pico-8 play session: mixed d-pad (fixed 12-tick cycle), after a click and taps of 🅾, ❎, 🅾+❎, 🅾 in the second before t = 0

[t = 1 s] mixed d-pad (1.2s cycle ×~1): → ← ↑ ↓ + 🅾/❎ taps, ~1s
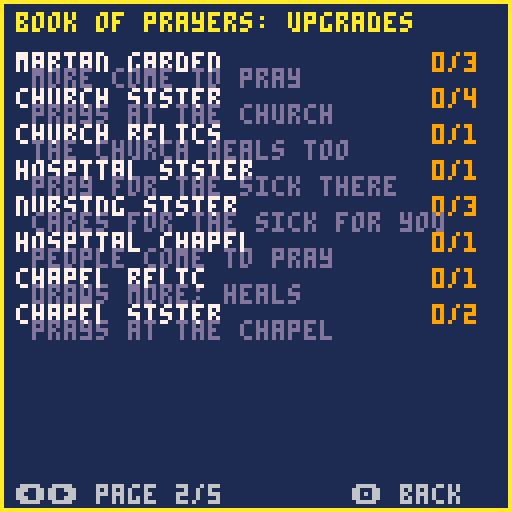
[t = 2 s] mixed d-pad (1.2s cycle ×~1): → ← ↑ ↓ + 🅾/❎ taps, ~2s
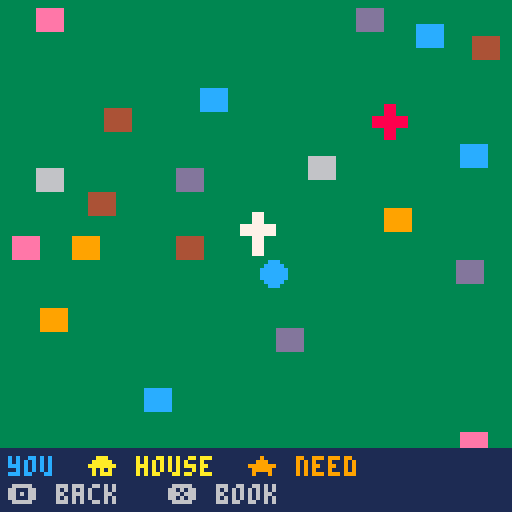
[t = 4 s] mixed d-pad (1.2s cycle ×~3): → ← ↑ ↓ + 🅾/❎ taps, ~4s
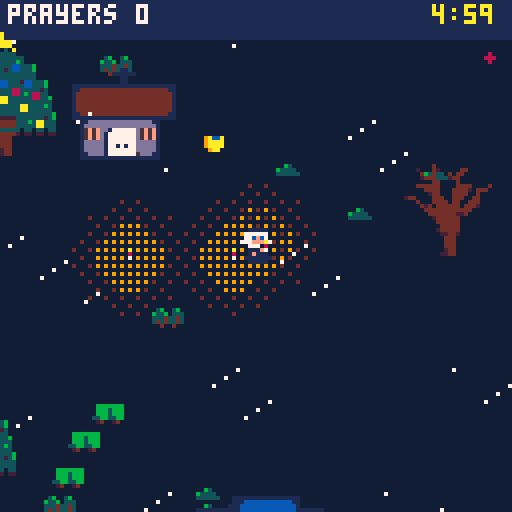

pico-8 cartridge
version 42
__lua__
-- candles!
-- by shalone cason
-- v1.0
world=512
day_len=300
miss_cost=5
church_x,church_y=248,232
hosp_x,hosp_y=380,120
chapel_x,chapel_y=356,120
parts={
 people=split"clothes,,clothes,skin,hair,,clothes,,clothes,clothes,,clothes,clothes,clothes,eyes",
 child=split"eyes,,,,,,,,hair,,,,clothes,,skin",
 nun=split",,eyes,,,,,,,,,eyes,,,skin",
}
plooks={"bcdefghijklmnop,bcdefghijkldnop,bcdefghijklbnop,bcdefghijklbnoj,bcdefghijklbnoe","bcdefghijklmnop,bcmefghijklmnop,bcbefghijklmnop,bcbefghijklmnoj,bcbefghijklmnoe","bcdefghijklmnop,bcdefghijkldnop,bcdefghijklbnop,bcdefghijklbnoj,bcdefghijklbnoe","bcdefghijklmnop,bcdefghijkldnop,bcdefghijklbnop,bcdefghijklbnoj,bcdefghijklbnoe","bcdefghijklmnop,bcdefghijkldnop,bcdefghijklbnop,bcdefghijklbnoj,bcdefghijklbnoe"}
tops=split",,,,,,,,,,,,,,,12,,14,,10,,14,,12,,9"
bigart="33333333333333333333333333333333333333333333333332777733335bbb533325bbb9433307bbb9433304bbbb8433304bbbb8433305bbba533307777633304=7@@=633314>5@@?433324>4@@@433324>4=k|@>k{433324>4=k|@>k{433324>4=k|@>k{433324>4=k|@>k{433324>4@@@433324>4@@@433324>4@kv?433324>4@kv?433324>4@kv?433324>4@kv?433324>4@kuk?433324>4@kv?433324>5?kv?433324=7>kv>53332777743323333333333333333333333333333333333333333333333333307777433326bbb533316bbb9431776bbb9774ba5bbb95a6bb84bbb94b85bb6bbb5b87777776b7@>7@@>776@@5@k{l{?5?604@@=4@nk?4@=504@@=4@k{l{?4@>404@@=4@=k@>4@>404@@=4@@@4@>404?k|?4k|@?k{4>k|=404?k|?4k|@?k{4>k|=404?k|?4k|@?k{4>k|=404?k|?4k|=ltk=k{4>k|=404@k@4=k>kv>k4?k>404@@=4@kv?4@>404@@=4@kv?4@>404@@=4@kuk?4@>404@@=4@kv?4@>404@@=4@kv?4@>405@?6?ltk>6@507777777603333333333333333333fe333333+ffd,33329fffd83332+8fd8ff3332ffffc3332e8ff8f3332fe+ff+3332fffd+c83332c8fffe3332f8fff3332fffe8+33330ff+f33332fffc33332fffc33332+8ffc9333330ffc333332+8fc8+333332,fc,33333309h833333328j3333332jg3333332jg3333332jg33333328j33333329h83333333i33333330i33333330i333333308h333333308h3332333333333333333333333333333333333333333333333333333333333333333333333333333333333ffffc3332f+ffc8fd332ffffd+d331ff8fc+fe331e+fd+fff330ffffff33fc0+8ffc9c2c33c2c1ffe0c2c33c2c1d8fc8d0c2c33c2c1ffe0c2c33c31c0cb8c32c33c31c18jd8f333f8d0jgci+d333ffjgchf333d+cicjgc0c2c333fcjj1c2c333c30c09h8182c333c30c1i32c33383081i33333330i333333308h333333308h33323333333333333333333333333333333333333333333333333333333333333333333333333333333330g33333333i33333333g33333330ji33jg333ji32g3333g1g1h31jg3330g30h2jg0g3331g30jjg2g3330g1jjg31g3333jjg31g3332h2b831g3332g38j333331g3jjg33331g3jjh33331i0jg3g33331jjg3g33331g29h83333333i33333330i33333330i333333308h333333308h3332333333333332,33333330f3333331fe+333333c+fc+333333ff3333338fc+c3333308fff+33331fd8fd+33331fffd33331fffd3332fd+fd8fc+333ffffe+333f8fffc8c3338fffc+fc332ffd+ffd+331fffffd331c8e+fffd+c331ff8fffc3308fffffd+33ffcb8fe8c+33e+fc8je+fd33ffcjgffd33c0d0d0fe0d0d0d338090908jg809090933338jg33333329h83333333i33333330i33333330i333333308h33333339h3332333333333333333333333333333333333333333333333333333333333333333333333333332g333333282g830h33333g1g2g0h3333308i28h3333330h3g333330jh3j3g3332j2j80i333308h2j1g33308h3i1i1h3333g2j0h1i33330g8g0jh0i833331jjj333330ji9g3333328jh3333331jh3333332jg33333318jg33333329h83333333i33333330i33333330i333333308h33333339h33323333333333333333333333333333333333333333333333333333333333333333333331d33333331cg0f30fd30fd2cg0f30fd30ffdg0chc30fd30ehdhcgegc30egd2gcgdhdhf0ge3c0gfchejhfcgd1c0d0gegchc1gdjgdid0gcjgcjgd2fe30c0gcgfcgdhd0fff1c1cgfjdgejgdjh2cgf0h0dgf0fcichc1cieh0fc0ehfdh3iehfdgehd0c1e2fjgfcicicgcjc1fdjcgeichdjhc1c0hfejhffegc1c2c30c8jg0c1c1c1e33319h83c32c3332i30c333332i33333330i333333308h33333339h3332333333333332&33333331(s3333333*s3333333)3333333&0c0&3333332+f3333331ff3333338fc+c3333308fe:e+33331d:d8c:e+33331d:ffd33331fffd3332fd+c:e8:e+333c:fc:f:e+333c:c8fdxfc8c3338fxfxc+cxd332fdxc(fdxd+331ffc(ffe331xd(ff(f+c331xd(d8fc(fd3308fffffd+33ffcb8fe8c+33d(fc8je+c(e33d(fcjgfc(e33c0d0d0fe0d0d0d338090908jg809090933331i33333330i33333330i333333308h33333339h333233333333333333333333333333333333333333333333333333333333333333333333333333333333333333333333333333333333333333333333333333333333333333333333333333333333333333333333333333333333333333333333333333333333077776s63304ffffcscsc43304f8d+f8c+esd43304ffffdsd43304e+d&d8c+d&esd43304fffffc433077777633"
alpha="0123456789abcdefghijklmnopqrstuvwxyz!#$%&()*+,-./:;<=>?@[]^_{|}~"
function load_big()
 local lut,p={},0
 for i=1,#alpha do lut[sub(alpha,i,i)]=i-1 end
 for i=1,#bigart do
  local v=lut[sub(bigart,i,i)]
  local c=v\4
  for k=0,v%4 do
   if c>0 then
    local cell,q=p\1024,p%1024
    poke(0x5f55,cell<16 and 0x80 or 0xa0)
    cell%=16
    pset(cell%4*32+q%32,cell\4*32+q\32,c)
   end
   p+=1
  end
 end
 poke(0x5f55,0x60)
end
load_big()
function bigspr(n,x,y)
 local sx,sy=n%4*32,64+n\4*32
 if n>7 then
  n-=8
  poke(0x5f54,n<16 and 0x80 or 0xa0)
  sy=n%16\4*32
 end
 sspr(sx,sy,32,32,x,y)
 poke(0x5f54,0)
end
looks={
 hair=split"1,2,4,5,6,7,9,10",
 clothes=split"1,2,3,8,9,11,12,13,14",
}
skins={{15,12},{15,1},{9,1},{4,1},{15,3}}
walls=split"13,6,9,12,14,4"
roofs=split"2,8,4,5,12,3"
cartdata("sdcason_nuns")
function _init()
 season=flr(rnd(4))+1
 make_town()
 p={x=256,y=272,spd=1,r=14,cd=0,b=0,
  rate=45,fl=false,fast=0,mag=14,
  cl=150,cn=2,dt=0}
 cands={} shrines={} np=1 shr=20 carry=nil
 people={} fx={} drops={}
 helpers={} graces={} items={}
 deacons=0 church=0 dcd=0
 dlooks={} cdlooks={}
 chap=false bishop=false cath=false
 relics=false garden=0 pow=1
 van=false had_coffee=false
 hosp_need=0 hosp_priests=0 sick_healed=0
 chapel=false chapel_relic=false
 chapel_deacons=0 ccd=0
 church_pile=0 hosp_pile=0
 got={}
 lv={}
 score=0 xp=0 need=3 lvl=1
 lost={0,0,0}
 lost_t=0 lost_c=0
 car_c,car_r=rnd(split"8,9,10,11,12,14,6,13"),rnd(roofs)
 t=0 missed=0 msg="" msg_t=0
 state="play" page=1
 night=rnd(2)<1
 music(booted and 8 or 0,0,7)
 if not booted then booted=true state="title" end
 angel_t=0 hurry=false
 for i=1,8 do drop_item(rnd(world),rnd(world)) end
end
ups={
 {n="bigger flame",d="your light reaches farther",max=5,
  f=function() p.r+=5 end},
 {n="quick prayers",d="pray faster",max=5,
  f=function() p.rate=max(12,p.rate-7) end},
 {n="longer wick",d="candles burn longer",max=4,
  f=function() p.cl+=90 end},
 {n="more candles",d="more burn at once",max=4,
  f=function() p.cn+=1 end},
 {n="a shrine",d="candles that never go out",max=3,
  f=function() carry=1 say"\151: put the shrine here" end},
 {n="shrine candles",d="shrines light farther",max=3,
  f=function() shr+=8 end},
 {n="a car",d="drive faster",max=3,
  f=function() p.spd+=0.4 end},
 {n="guardian angel",d="grace flies to you",max=4,
  f=function() p.mag+=10 end},
 {n="fix the church",d="more come to mass",max=2,
  f=function() church+=1 end},
 {n="cathedral",d="the bishop's church",max=1,
  f=function() church=3 cath=true end},
 {n="convent",d="a novice joins you",max=5,
  f=function() bishop=true add_helper(false) end},
 {n="marian garden",d="more come to pray",max=3,
  f=function() garden+=1 end},
 {n="church sister",d="prays at the church",max=4,
  f=function() deacons+=1 add(dlooks,new_look"nun") end},
 {n="church relics",d="the church heals too",max=1,
  f=function() relics=true end},
 {n="hospital sister",d="pray for the sick there",max=1,
  f=function() chap=true end},
 {n="nursing sister",d="cares for the sick for you",max=3,
  f=function() hosp_priests+=1 add_helper(true) end},
 {n="hospital chapel",d="people come to pray",max=1,
  f=function()
   chapel=true
   add(bldg,{x=chapel_x,y=chapel_y,s=1,k="chapel",
    wc=hosp_wc,rc=hosp_rc})
  end},
 {n="chapel relic",d="draws more; heals",max=1,
  f=function() chapel_relic=true end},
 {n="chapel sister",d="prays at the chapel",max=2,
  f=function() chapel_deacons+=1 add(cdlooks,new_look"nun") end},
}
function l(n) return lv[n] or 0 end
chars={
 {n="benedictine",s=0,d="ora et labora"},
 {n="sister of charity",s=2,d="starts at the hospital",
  u="pray for 50 sick in a day"},
 {n="missionary sister",s=4,d="walks faster",
  u="find 3 combos"},
 {n="discalced carmelite",s=6,d="candles burn twice as long",
  u="build 3 shrines in a day"},
 {n="poor clare",s=8,d="2 more candles at once",
  u="pray for 400 in a day"},
}
who=max(1,dget(3))
function unlocked(i) return i==1 or dget(2)&(1<<i)>0 end
abc="abcdefghijklmnopqrstuvwxyz"
function initials(v)
 local s=""
 for k in all({v\1024,v\32%32,v%32}) do s..=sub(abc,k,k) end
 return s
end
function top5(x,y,c)
 for i=1,5 do
  if dget(9+i)>0 then
   local v=dget(9+i)
   local s=i.." "..initials(dget(14+i)).." "..v\1 .." "
   for i=1,4 do
    v*=16 s..=split" ,b,c,m,d,p"[v%16\1+1]
   end
   print(s,x,y+i*7,c)
  end
 end
end
function found()
 local f=0
 for i=1,#combos do if dget(1)&(1<<i)>0 then f+=1 end end
 return f
end
function check_unlocks()
 local f=found()
 local won={false,sick_healed>=50,f>=3,#shrines>=3,score>=400}
 newchar=nil
 for i=2,#chars do
  if won[i] and not unlocked(i) then
   dset(2,dget(2)|(1<<i)) newchar=chars[i].n
  end
 end
end
function start_skill()
 if who==2 then chap=true lv["hospital sister"]=1 end
 if who==3 then p.spd=1.25 end
 if who==4 then p.cl=300 end
 if who==5 then p.cn=4 end
end
combos={
 {n="vigil",r="bigger flame 3 + quick prayers 3",h="bigger flame",d="each prayer counts 2",
  f=function() pow=2 end},
 {n="convent van",r="a car 2 + guardian angel 2",h="a car",d="novices ride, angel x2",
  f=function() van=true p.mag*=2 end},
 {n="cathedral chapter",r="cathedral + convent",h="cathedral",d="church grace comes to you"},
 {n="rosary group",r="garden + 2 church sisters",h="marian garden",d="all grace comes, often"},
 {n="healing relics",r="church relics + hospital sister",h="church relics",d="the hospital heals too"},
 {n="house calls",r="a car + quick prayers 2",h="quick prayers",d="house prayers take half"},
 {n="pilgrimage",r="marian garden + chapel",h="marian garden",d="church & chapel: grace x2"},
 {n="procession",r="church relics + chapel relic",h="chapel relic",d="each minute: pray for walkers"},
 {n="sisters' rounds",r="church sister + chapel sister",h="chapel sister",d="sisters bring piles to you"},
 {n="sick calls",r="a car + nursing sister",h="nursing sister",d="nursing sisters go out"},
 {n="drive-through",r="coffee + a car",h="coffee",d="coffee lasts twice as long"},
 {n="catholic hospital",r="convent + nursing sister",h="convent",d="novices nurse too"},
}
function ready()
 return {true,true,true,true,not carry,shrines[1],true,true,true,church>=2 and relics,cath,church>0,garden>0,deacons>0,true,chap,hosp_priests>0,chapel,chapel},{
  l"bigger flame">=3 and l"quick prayers">=3,
  l"a car">=2 and l"guardian angel">=2,
  bishop,
  garden>0 and deacons>=2,
  relics and chap,
  l"a car">0 and l"quick prayers">=2,
  garden>0 and chapel,
  relics and chapel_relic,
  deacons>0 and chapel_deacons>0,
  l"a car">0 and hosp_priests>0,
  l"a car">0 and had_coffee,
  bishop and hosp_priests>0}
end
events={
 {n="a grieving widow",at="house",need=12},
 {n="a new home",at="house",need=8},
 {n="a wedding",at="church",need=10,s=24,m=74,g="people"},
 {n="a baptism",at="church",need=6,m=46,g="child"},
 {n="a sick child",at="hosp",need=8,s=-10,l="child"},
}
function add_helper(hosp)
 add(helpers,{x=p.x,y=p.y,cd=0,hosp=hosp,s=rnd(chars).s,
  ox=rnd(24)-12,oy=rnd(16)-8,look=new_look"nun"})
end
-->8
function make_town()
 bldg={}
 add(bldg,{x=church_x,y=church_y,s=1,k="church",
  wc=rnd(walls),rc=rnd(roofs)})
 hosp_wc,hosp_rc=rnd(walls),rnd(split"2,4,5,12,3")
 add(bldg,{x=hosp_x,y=hosp_y,s=1,k="hosp",wc=hosp_wc,rc=hosp_rc})
 add(bldg,{x=256,y=260})
 add(bldg,{x=church_x+30,y=church_y})
 add(bldg,{x=chapel_x,y=chapel_y})
 for i=1,40 do
  local x,y=16+rnd(world-48),16+rnd(world-48)
  if free(x,y) then
   add(bldg,{x=x,y=y,s=1,k="house",
    v=flr(rnd(4))+1,wc=rnd(walls),rc=rnd(roofs)})
  end
 end
 local small={41,42,43}
 if season==1 then add(small,44) add(small,44) end
 if season==3 then add(small,45) add(small,45) end
 decor={}
 for i=1,150 do
  add(decor,{x=rnd(world),y=rnd(world),s=rnd(small)})
 end
 trees={{x=church_x-22,y=church_y+15,k=4,xmas=true}}
 for i=1,60 do
  local x,y=rnd(world),rnd(world)
  if free(x-8,y-16) then
   add(trees,{x=x,y=y,k=rnd(split"1,2,4,6"),
    bare=rnd({3,5}),xmas=rnd(1)<.3})
  end
 end
end
function free(x,y)
 for b in all(bldg) do
  if abs(b.x-x)<44 and abs(b.y-y)<44 then return false end
 end
 return true
end
function solid(x,y)
 for b in all(bldg) do
  if b.s and x>b.x-8 and x<b.x+24
   and y>b.y+2 and y<b.y+17 then
   return true
  end
 end
 return false
end
function wd(a,b)
 return (a-b+world/2)%world-world/2
end
function near(ax,ay,bx,by,r)
 local dx,dy=wd(ax,bx),wd(ay,by)
 return abs(dx)<r and abs(dy)<r
  and dx*dx+dy*dy<r*r
end
-->8
function pick_look(w,i,pl)
 local L,l=split(plooks[w]),{}
 i=cyc(i or 1,#L,pl,2)
 for c=1,15 do l[c]=ord(L[i],c)-97 end
 return i,l
end
function new_look(g)
 local sk,l,h=rnd(skins),{},rnd(looks.hair)
 if h==sk[1] or h==10 and sk[1]!=15 then h=1 end
 look_hair=h
 local v={skin=sk[1],eyes=sk[2],hair=h}
 for c,k in pairs(parts[g]) do
  l[c]=v[k] or looks[k] and rnd(looks[k])
 end
 return l
end
function person(x,y,k)
 local q={x=x,y=y,k=k,s=rnd(split"16,18,20,22,24,26"),
  look=new_look"people",need=1,hit=0,
  wait=900+rnd(300),spd=.2+rnd(.2)}
 local tc=tops[q.s]
 if tc and rnd(1)<.5 then q.look[tc]=look_hair end
 add(people,q)
 return q
end
function spawn_walker()
 local x,y
 local b=rnd(bldg)
 if abs(wd(b.x,p.x))<100 and abs(wd(b.y,p.y))<100 then
  x,y=b.x+8,b.y+18
 else
  local a=rnd(1)
  x,y=(p.x+cos(a)*90)%world,(p.y+sin(a)*90)%world
 end
 person(x,y,"walk")
end
function spawn_home()
 local b=rnd(bldg)
 if b.k!="house" or b.who then return end
 local q=person(b.x+8,b.y+18,"home")
 q.need=3+lvl\4 q.wait=1500+rnd(450)
 if got["house calls"] then q.need=ceil(q.need/2) end
 q.b=b b.who=q
 q.c=12
end
function spawn_event()
 local e=rnd(events)
 if e.at=="hosp" and not chap then e=events[1] end
 local x,y,b
 if e.at=="house" then
  for i=1,20 do
   b=rnd(bldg)
   if b.k=="house" and not b.who then break end
   b=nil
  end
  if not b then return end
  x,y=b.x+8,b.y+18
 else
  local c=e.at=="church"
  x,y=(c and church_x or hosp_x)+2+rnd(12),(c and church_y or hosp_y)+30
 end
 local q=person(x,y,"event")
 q.need=e.need+lvl\2 q.wait=1800 q.ev=e.n
 q.s=e.s or q.s
 if e.l then q.look=new_look(e.l) end
 q.c=e.at=="church" and 10 or e.at=="house" and 12
 if e.m then q.m,q.ml=e.m,new_look(e.g) end
 if b then q.b=b b.who=q end
 say(e.n.."! (z: map)")
 sfx(5)
end
function spawn_church()
 if got.pilgrimage and rnd(1)<.5 then spawn_chapel() end
 local b=rnd(bldg)
 local q=person(b.x+8,b.y+18,"church")
 q.tx=church_x-8+rnd(32)
 q.ty=church_y+19+rnd(12)
end
function spawn_chapel()
 local b=rnd(bldg)
 local q=person(b.x+8,b.y+18,"chapel")
 q.tx=chapel_x-6+rnd(28)
 q.ty=chapel_y+19+rnd(10)
end
function heal(n)
 n=min(n,hosp_need)
 if n<=0 then return end
 hosp_need-=n score+=n sick_healed+=n
 hosp_pile+=n
 splash(hosp_x+8,hosp_y+8,10)
 add(fx,{x=hosp_x+8,y=hosp_y-4,t=20,s="\143",c=10})
 sfx(0)
end
function hit(q)
 q.need-=pow q.hit=4 q.wait+=p.rate
 if q.need>0 then return end
 del(people,q) score+=1
 if q.b then q.b.who=nil end
 local v=1
 if q.ev then v=10 elseif q.k=="home" then v=3
 elseif got.pilgrimage and q.tx then v=2 end
 drop_grace(q.x,q.y-4,v)
 if q.ev then
  add(items,{x=q.x,y=q.y+4,k="chest"})
  say((q.c==10 and "the priest blessed " or q.c and "the deacon blessed " or "you prayed for ")..q.ev.."!")
 end
 add(fx,{x=q.x,y=q.y-12,t=20,s="\143",c=10})
 sfx(0)
end
function bless(x,y,r,k)
 for q in all(people) do
  if (not k or q.k==k) and near(q.x,q.y-4,x,y,r) then
   hit(q)
  end
 end
end
function miss(q)
 del(people,q) missed+=1
 if q.b then q.b.who=nil end
 if q.ev then lose(miss_cost*3,3,q.ev.." was missed")
 elseif q.k=="home" then lose(miss_cost,1,"a house prayer was missed") end
end
function lose(c,k,why)
 lost[k]+=c
 t+=c*30 lost_t=60 lost_c=c
 say(why) sfx(4)
end
function drop_grace(x,y,v)
 if near(x,y,church_x+8,church_y+24,40) then
  church_pile+=v
 elseif near(x,y,hosp_x+8,hosp_y+24,40) then
  hosp_pile+=v
 else
  add(graces,{x=x,y=y,v=v})
 end
end
function sb(x,y,r,k)
 splash(x,y,r) bless(x,y,r,k)
end
function splash(x,y,r)
 for i=1,10 do
  local a=rnd(1)
  add(drops,{x=x,y=y,dx=cos(a)*r/8,dy=sin(a)*r/8,t=8})
 end
end
-->8
function drop_item(x,y)
 add(items,{x=x%world,y=y%world,
  k=rnd({"rosary","bucket","coffee","coffee",
   who==3 and "rosary" or "coffee"})})
end
function use(k)
 sfx(1)
 if k=="chest" then
  sfx(3) offer"a gift box!"
 elseif k=="rosary" then
  for g in all(graces) do g.pull=true end
  say"rosary: all grace comes"
 elseif k=="bucket" then
  for q in all(people) do
   if not q.ev then q.need=1 end
  end
  sb(p.x,p.y,90)
  say"holy water for everyone!"
 elseif k=="coffee" then
  had_coffee=true
  p.fast=got["drive-through"] and 600 or 300
  say"coffee! go go go"
 end
end
function say(s) msg=s msg_t=90 end
function offer(title)
 local pool={}
 local can,k=ready()
 for i,u in pairs(ups) do
  if l(u.n)<u.max and can[i] then
   add(pool,u)
  end
 end
 choices={}
 for i,c in pairs(combos) do
  if not got[c.n] and k[i] and #choices==0 then
   c.combo=true add(choices,c)
  end
 end
 while #choices<3 and #pool>0 do
  local u=rnd(pool) del(pool,u) add(choices,u)
 end
 if #choices>0 then
  pick=1 pick_title=title state="pick"
 end
end
function levelup()
 xp-=need lvl+=1
 need=flr(need*1.3)+1
 sfx(2)
 offer("level "..lvl.."! choose one")
end
-->8
function cyc(v,n,pl,a)
 a=a or 0
 if btnp(a,pl) then v-=1 end
 if btnp(a+1,pl) then v+=1 end
 return (v-1)%n+1
end
function _update()
 if state=="title" then
  who=cyc(who,#chars)
  li1,lk1=pick_look(who,li1)
  if btnp(5) then
   if unlocked(who) then
    dset(3,who) _init() start_skill() state="play"
   else sfx(4) end
  elseif btnp(4) then book_from="title" state="book"
  end
  return
 end
 if state=="name" then
  if btnp(2) then nl[ni]=nl[ni]%26+1 end
  if btnp(3) then nl[ni]=(nl[ni]-2)%26+1 end
  if btnp(5) then ni+=1 end
  if ni>3 then
   local i=5
   while i>1 and score>dget(8+i) do
    dset(9+i,dget(8+i)) dset(14+i,dget(13+i)) i-=1
   end
   local v=score+who/16
   dset(9+i,v) dset(14+i,nl[1]*1024+nl[2]*32+nl[3])
   state="over"
  end
  return
 end
 if state=="over" then
  if btnp(4) then book_from="over" state="book"
  elseif btnp(5) then booted=nil _init() end
  return
 end
 if state=="map" then
  if btnp(4) then state="play"
  elseif btnp(5) then book_from="map" state="book" end
  return
 end
 if state=="book" then
  page=cyc(page,5)
  if btnp(4) or btnp(5) then state=book_from end
  return
 end
 if state=="pick" then
  pick=cyc(cyc(pick,#choices),#choices,nil,2)
  if btnp(4) or btnp(5) then
   local u=choices[pick]
   lv[u.n]=l(u.n)+1
   if u.combo then
    got[u.n]=true
    for i=1,#combos do
     if combos[i]==u then dset(1,dget(1)|(1<<i)) end
    end
   end
   ;(u.f or l)() state="play"
  end
  return
 end
 if btnp(4) then state="map" return end
 if carry and btnp(5) then
  add(shrines,{x=p.x,y=p.y,s=50+#shrines*2}) carry=nil
 end
 t+=1
 if not hurry and t>=(day_len-60)*30 then
  hurry=true say"one minute left!" music(12,0,7)
 end
 if t>=day_len*30 then
  state="over" check_unlocks()
  if score>dget(14) then state="name" ni=1 nl={1,1,1} end
  return
 end
 local dx,dy=dir(p)
 local sp=p.spd
 if p.fast>0 then sp*=2 p.fast-=1 end
 drop(p)
 local nx,ny=(p.x+dx*sp)%world,(p.y+dy*sp)%world
 if not solid(nx,p.y) then p.x=nx end
 if not solid(p.x,ny) then p.y=ny end
 if t%max(8,40-t\900)==0 then spawn_walker() end
 if t%240==0 then spawn_home() end
 if t%max(20,150-church*20-garden*20)==0 then spawn_church() end
 if t%max(60,150-t\60)==0 then
  if hosp_need<9 then hosp_need+=1 end
 end
 if chap and hosp_need>=9 and t%300==0 then
  missed+=1 lose(miss_cost,2,"the hospital is full!")
 end
 if chapel and t%(chapel_relic and 70 or 140)==0 then spawn_chapel() end
 if t%1350==600 then spawn_event() end
 if t%450==0 then
  drop_item(p.x+rnd(160)-80,p.y+rnd(160)-80)
 end
 for q in all(people) do
  cq=q local o=closest(cands,q,lit) or closest(shrines,q,lit) or p
  local tx,ty=o.x,o.y
  if q.tx then tx,ty=q.tx,q.ty end
  if q.k=="walk" or q.tx then
   if not near(q.x,q.y,tx,ty,6) then
    step(q,tx,ty,q.spd)
   elseif q.tx then
    q.there=true
   end
  end
  if not q.tx or q.there then q.wait-=1 end
  if q.wait<=0 then miss(q) end
 end
 p.cd-=1
 if p.cd<=0 then
  p.cd=p.rate
  sb(p.x,p.y-4,p.r)
  if chap and near(p.x,p.y,hosp_x+8,hosp_y+20,p.r+14) then
   heal(pow)
  end
 end
 if t%(p.rate*2)==0 then
  for c in all(cands) do
   bless(c.x,c.y,p.r)
   if chap and near(c.x,c.y,hosp_x+8,hosp_y+20,p.r+14) then heal(1) end
  end
  for s in all(shrines) do bless(s.x,s.y,shr) end
 end
 for c in all(cands) do
  c.t-=1 if c.t<=0 then del(cands,c) end
 end
 dcd=deacon(deacons,dcd,church_x,church_y,"church")
 ccd=deacon(chapel_deacons,ccd,chapel_x,chapel_y,"chapel")
 if t%120==0 then
  if relics then bless(church_x+8,church_y+22,24,"church") end
  if chapel_relic then bless(chapel_x+8,chapel_y+24,24,"chapel") end
  if got["healing relics"] then heal(1) end
 end
 if got["rosary group"] and t%900==0 then
  for g in all(graces) do g.pull=true end
  say"rosary group: grace comes"
 end
 if got.procession and t%1800==0 then
  for q in all(people) do
   if q.tx and not q.there then q.need=1 hit(q) end
  end
  say"procession: walkers blessed"
 end
 if got["cathedral chapter"] or got["sisters' rounds"] or touch({x=church_x+8,y=church_y+20},22) then
  if church_pile>0 then xp+=church_pile church_pile=0 sfx(1) end
 end
 if got["healing relics"] or got["sisters' rounds"] or touch({x=hosp_x+8,y=hosp_y+20},22) then
  if hosp_pile>0 then xp+=hosp_pile hosp_pile=0 sfx(1) end
 end
 for h in all(helpers) do helper(h) end
 for g in all(graces) do
  if g.pull or near(g.x,g.y,p.x,p.y-4,p.mag) then
   step(g,p.x,p.y-4,3)
  end
  if touch(g,6) then
   del(graces,g) xp+=g.v sfx(1)
   if g.pull or l"guardian angel">0 then angel_t=30 end
  end
 end
 for it in all(items) do
  if touch(it,8) then
   del(items,it) use(it.k)
   if state=="pick" then break end
  end
 end
 for f in all(fx) do
  f.t-=1 if f.t<=0 then del(fx,f) end
 end
 for d in all(drops) do
  d.x+=d.dx d.y+=d.dy d.t-=1
  if d.t<=0 then del(drops,d) end
 end
 msg_t=max(0,msg_t-1)
 if xp>=need and state=="play" then levelup() end
end
function drop(o)
 o.dt-=1
 if o.mv and o.dt<=0 then
  o.dt=40 add(cands,{x=o.x,y=o.y,t=p.cl,o=o})
  if #cands>p.cn*np then deli(cands,1) end
 end
end
function lit(c) return near(c.x,c.y,cq.x,cq.y,80) end
function dir(o,n)
 local dx,dy=tonum(btn(1,n))-tonum(btn(0,n)),tonum(btn(3,n))-tonum(btn(2,n))
 if dx!=0 then o.fl=dx<0 end
 o.mv=dx!=0 or dy!=0
 return dx,dy
end
function deacon(n,cd,x,y,k)
 if n>0 then
  cd-=1
  if cd<=0 then cd=max(15,70-n*15) sb(x+8,y+23,24,k) end
 end
 return cd
end
function step(o,tx,ty,sp)
 local a=atan2(wd(tx,o.x),wd(ty,o.y))
 o.x=(o.x+cos(a)*sp)%world
 o.y=(o.y+sin(a)*sp)%world
 o.fl=cos(a)<0 o.mv=true
end
function closest(list,o,ok)
 local tg,best
 for q in all(list) do
  local d=abs(wd(q.x,o.x))+abs(wd(q.y,o.y))
  if ok(q) and (not tg or d<best) then tg,best=q,d end
 end
 return tg
end
function touch(o,r)
 return near(o.x,o.y,p.x,p.y-4,r) and p
end
function onscreen(q)
 return abs(wd(q.x,p.x))<60 and abs(wd(q.y,p.y))<60
end
function helper(h)
 h.mv=false
 local tg,tx,ty,r,sp
 if h.hosp or got["catholic hospital"] and hosp_need>3 then
  tx,ty,r,sp=hosp_x+8+h.ox/2,hosp_y+22,3,1.5
  if got["sick calls"] and hosp_need==0 then
   tg=closest(people,h,function(q) return q.k=="home" end)
  end
 else
  tg=closest(people,h,onscreen) or closest(graces,h,onscreen)
  tx,ty,r,sp=p.x+h.ox,p.y+h.oy,4,van and 2 or 1
  if not near(h.x,h.y,p.x,p.y,64) then sp=3 end
 end
 if tg then tx,ty,r=tg.x,tg.y,7 end
 if not near(h.x,h.y,tx,ty,r) then
  step(h,tx,ty,sp)
 else
  h.cd-=1
  if h.cd<=0 then
   h.cd=30
   if tg and tg.v then del(graces,tg) xp+=tg.v sfx(1)
   elseif tg then splash(h.x,h.y-4,6) hit(tg)
   elseif h.hosp and hosp_need>0 then h.cd=60 heal(1) end
  end
 end
end
-->8
function at(x,y)
 camera(p.x-64-(wd(x,p.x)+p.x-x),p.y-64-(wd(y,p.y)+p.y-y))
end
function drive(o)
 pal(13,car_c) pal(2,car_r)
 spr((van and 104 or 96)+flr(t/4)%4*2,o.x-8,o.y-14,2,2,o.fl)
 pal()
end
function sprite(n,x,y,fl)
 spr(n+flr(t/15)%2,x-4,y-8,1,1,fl)
end
function figure(n,x,y,fl,look)
 pal(look)
 sprite(n,x,y,fl)
 pal()
 candle(x+(fl and -3 or 2),y-3+t\15%2)
end
function candle(x,y,c)
 if not c or c.t>30 or t%4<2 then spr(88+t\4%8,x-3,y-5) end
end
function glow(x,y,r)
 fillp(0b0111111111011111.1) circfill(x,y,r,4)
 fillp(0b0101111101011111.1) circfill(x,y,r*.6,9)
 fillp()
end
function thing(n,x,y,z)
 z=z or 1
 if n==32 then n=37+t\6%4 end
 sspr(n%16*8,n\16*8,8,8,x-4*z,y-4*z,8*z,8*z)
end
function art(b)
 if b.k=="church" then return cath and 3 or min(church,2) end
 if b.k=="house" then return 5+b.v end
 return b.k=="hosp" and 4 or 5
end
function tree(tr)
 local n=9+tr.k
 if season==4 then
  if tr.k!=4 then n=9+tr.bare
  elseif tr.xmas then n=16 end
 end
 bigspr(n,tr.x-16,tr.y-32)
end
function draw_person(q)
 at(q.x,q.y)
 pal(q.look)
 if q.hit>0 then
  for i=1,15 do pal(i,7) end
  q.hit-=1
 end
 local n=q.s
 if (q.there or not q.tx) and q.k!="walk" then
  n=q.s+56
 end
 sprite(n,q.x,q.y,q.fl)
 pal()
 if q.m then pal(q.ml) sprite(q.m,q.x+7,q.y,q.fl) pal() end
 if q.c then sprite(q.c,q.x-7,q.y) end
 if q.ev and t%16<10 then circ(q.x+(q.m and 3 or 0),q.y-4,q.m and 10 or 7,9) end
 if q.wait>300 or t%8<4 then
  local y=q.y-15
  if q.ev then print(q.need,q.x-3,y-2,9)
  elseif q.need>1 then print(q.need,q.x-3,y,12)
  else print("+",q.x-1,y,7) end
 end
end
function draw_map()
 cls(3)
 for b in all(bldg) do
  local x,y=(b.x+8)\4,b.y\4
  if b.k=="church" then
   rectfill(x-1,y-5,x+1,y+5,7) rectfill(x-4,y-2,x+4,y,7)
  elseif b.k=="hosp" then
   rectfill(x-1,y-4,x+1,y+4,8) rectfill(x-4,y-1,x+4,y+1,8)
  elseif b.k=="house" then
   rectfill(x-3,y-3,x+3,y+2,b.wc)
  end
 end
 for q in all(people) do
  local c=q.wait<300 and 8 or 7
  if q.ev then print("\146",q.x/4-3,q.y/4-2,t%10<5 and 9 or c)
  elseif q.k=="home" then print("\138",q.x/4-3,q.y/4-2,t%10<5 and 10 or c) end
 end
 circfill(p.x/4,p.y/4,t%20<10 and 2 or 3,12)
 rectfill(0,112,127,127,1)
 print("\fcyou  \fa\138 house  \f9\146 need",2,114)
 print("\142 back   \151 book",2,121,6)
end
function draw_book()
 cls(1)
 rect(0,0,127,127,10)
 if page<3 then
  print("book of prayers: upgrades",4,3,10)
  for i=page*11-10,min(#ups,page*11) do
   local u=ups[i]
   local y=4+(i-page*11+11)*9
   print(u.n,4,y,7)
   print(l(u.n).."/"..u.max,108,y,9)
   print(u.d,8,y+4,13)
  end
 else
  local f=dget(1)
  print("book of prayers: combos",4,3,10)
  local first=(page-3)*6+1
  for i=first,min(#combos,first+5) do
   local c=combos[i]
   local y=-4+(i-first+1)*19
   if f&(1<<i)>0 or got[c.n] then
    print("\146 "..c.n,4,y,10)
    print(c.r,8,y+6,7)
    print(c.d,8,y+12,13)
   else
    print("\146 ???",4,y,5)
    print("needs "..c.h.." + ?",8,y+6,6)
   end
  end
 end
 print("\139\145 page "..page.."/5        \142 back",4,121,6)
end
function draw_title()
 cls(1)
 circfill(64,150,90,3)
 glow(72,58,28)
 print("\^w\^tcandles!",33,21,1)
 print("\^w\^tcandles!",32,20,10)
 local c,u=chars[who],unlocked(who)
 local n=c.s+flr(time()*2)%2
 pal(lk1)
 if not u then for i=1,15 do pal(i,0) end end
 sspr(n%16*8,n\16*8,8,8,48,38,32,32)
 pal()
 if u then sspr(64+time()*8%8\1*8,40,8,8,60,38+flr(time()*2)%2*4,32,32) end
 print("\139         \145",38,52,7)
 print("\148",60,33,6) print("\131",60,71,6)
 if time()\4%2==1 and dget(10)>0 then
  rectfill(30,73,97,111,1)
  top5(38,70,10)
 else
  print(c.n,64-#c.n*2,76,10)
  local d=u and c.d or c.u
  if not u then print("to unlock:",44,84,6) end
  print(d,64-#d*2,u and 84 or 90,7)
 end
 print("\151 start   \142 book",26,114,7)
end
function _draw()
 pal()
 if state=="title" then draw_title() return end
 if state=="map" then draw_map() return end
 if state=="book" then draw_book() return end
 cls(0)
 camera(p.x-64,p.y-64)
 glow(p.x,p.y-4,p.r)
 for c in all(cands) do at(c.x,c.y) glow(c.x,c.y,p.r) end
 for s in all(shrines) do at(s.x,s.y) glow(s.x,s.y,shr) end
 for d in all(decor) do
  at(d.x,d.y) spr(d.s,d.x,d.y)
 end
 for b in all(bldg) do
  at(b.x,b.y)
  if b.s then
   pal(13,b.wc) pal(6,b.wc) pal(2,b.rc)
   bigspr(art(b),b.x-8,b.y-16)
   pal()
   if b.who and t%20<14 then print("\138",b.x+5,b.y-22,b.who.wait<300 and 8 or b.who.ev and 9 or 10) end
  end
 end
 for tr in all(trees) do at(tr.x,tr.y) tree(tr) end
 for s in all(shrines) do
  at(s.x,s.y)
  spr(s.s,s.x-8,s.y-14,2,2)
  candle(s.x-9,s.y) candle(s.x+9,s.y)
 end
 for c in all(cands) do at(c.x,c.y) candle(c.x,c.y,c) end
 at(church_x,church_y)
 if garden>0 then
  bigspr(17,church_x+26,church_y-16)
 end
 if church_pile>0 then
  thing(32,church_x+8,church_y+26)
  print(church_pile,church_x+12,church_y+24,10)
 end
 at(hosp_x,hosp_y)
 if hosp_need>0 then
  local c=5
  if chap then c=8 if hosp_need>=7 and t%10<5 then c=7 end end
  print("+"..hosp_need,hosp_x+3,hosp_y-12,c)
 end
 for i=1,chapel_deacons do
  figure(2,chapel_x+i*6,chapel_y+24,false,cdlooks[i])
 end
 if hosp_pile>0 then
  thing(32,hosp_x+8,hosp_y+26)
  print(hosp_pile,hosp_x+12,hosp_y+24,10)
 end
 camera(p.x-64,p.y-64)
 for it in all(items) do
  at(it.x,it.y)
  local s=({rosary=34,bucket=35,coffee=36})[it.k] or 33
  thing(s,it.x,it.y+sin(t/40),s==36 and 2)
 end
 for g in all(graces) do at(g.x,g.y) thing(32,g.x,g.y) end
 for q in all(people) do draw_person(q) end
 at(church_x,church_y)
 for i=1,deacons do
  figure(0,church_x-6+i*6,church_y+22,false,dlooks[i])
 end
 for h in all(helpers) do
  at(h.x,h.y)
  figure(h.s,h.x,h.y,h.fl,h.look)
 end
 camera(p.x-64,p.y-64)
 ovalfill(p.x-3,p.y-1,p.x+3,p.y+1,1)
 if l"a car">0 and p.mv then
  drive(p)
 else
  figure(chars[who].s,p.x,p.y,p.fl,lk1)
 end
 if angel_t>0 then
  angel_t-=1
  spr(84+flr(t/4)%4,p.x+(p.fl and -12 or 4),p.y-16,1,1,p.fl)
 end
 for d in all(drops) do
  at(d.x,d.y) pset(d.x,d.y,d.t%2==0 and 12 or 7)
 end
 for f in all(fx) do
  at(f.x,f.y) print(f.s,f.x-#f.s*2,f.y-(30-f.t)/2,f.c)
 end
 camera()
 if season==4 then
  for i=1,50 do
   pset((i*37+t*.3-p.x)%128,(i*53+t*(.5+i%3*.2)-p.y)%128,7)
  end
 end
 if season==1 and t\1200%2==1 then
  for i=1,40 do
   local x,y=(i*41-t-p.x)%128,(i*29+t*4-p.y)%128
   line(x,y,x-1,y+3,12)
  end
 end
 local marks={}
 for q in all(people) do
  local c=q.wait<300 and 8
  if q.ev then add(marks,{q.x,q.y,c or 9,"\146"})
  elseif q.k=="home" then add(marks,{q.x,q.y,c or 10,"\138"}) end
 end
 add(marks,{church_x+8,church_y+8,7,"+"})
 add(marks,{hosp_x+8,hosp_y+8,chap and hosp_need>0 and t%10<5 and 7 or 8,"+"})
 for m in all(marks) do
  local sx,sy=wd(m[1],p.x)+64,wd(m[2],p.y)+60
  if sx<0 or sx>127 or sy<10 or sy>127 then
   print(m[4],mid(1,sx,121),mid(12,sy,122),m[3])
  end
 end
 rectfill(0,0,127,7,1)
 print("prayers "..score,2,1,7)
 local left=max(0,day_len-t\30)
 local lc=10
 if lost_t>0 then
  lost_t-=1 lc=t%8<4 and 8 or 10
  print("-"..lost_c.."s",90,1,8)
 end
 print(left\60 ..":"..sub("0"..left%60,-2),108,1,lc)
 if carry then print("\151 put the shrine here",20,121,10) end
 rectfill(0,8,127,9,1)
 rectfill(0,8,127*min(1,xp/need),9,10)
 if msg_t>0 then
  print(msg,64-#msg*2,14,7)
 end
 if state=="pick" then
  rectfill(8,28,119,100,1) rect(8,28,119,100,10)
  print(pick_title,64-#pick_title*2,32,10)
  for i=1,#choices do
   local u=choices[i]
   local y=42+(i-1)*17
   if i==pick then rectfill(12,y-2,115,y+12,13) end
   if u.combo then
    print("\146 "..u.n,16,y,10)
   else
    print(u.n,16,y,7)
    print("lv "..(l(u.n)+1),96,y,9)
   end
   print(u.d,16,y+6,6)
  end
  print("\148\131 choose  \142 take",28,93,6)
 end
 if state=="name" then
  rectfill(16,40,111,92,1) rect(16,40,111,92,10)
  print("a high score!",38,46,10)
  print(score,64-#tostr(score)*2,56,7)
  for i=1,3 do
   print(sub(abc,nl[i],nl[i]),52+i*6,68,i==ni and 10 or 7)
  end
  print("^",52+ni*6,74,10)
  print("\148\131 letter  \151 next",22,84,6)
 end
 if state=="over" then
  rectfill(12,30,115,104,1) rect(12,30,115,104,10)
  print("the day is done",34,36,10)
  print("prayed for: "..score,34,46,7)
  print("missed: "..missed,34,53,6)
  print("best: "..dget(10)\1,34,60,9)
  print("time lost:",34,68,8)
  print("home "..lost[1].." sick "..lost[2].." need "..lost[3].."s",16,75,8)
  print("combos found: "..found().."/"..#combos,26,83,10)
  if newchar then print("unlocked: "..newchar.."!",64-(#newchar+11)*2,22,10) end
  print("\142 book  \151 play again",18,98,6)
 end
 pal(split(night and "1,130,131,132,133,13,7,136,9,10,139,140,141,141,143" or "1,2,131,4,5,6,7,8,9,10,139,140,13,14,15"),1)
 pal(0,night and 129 or 131,1)
end
__gfx__
00111110000000000077777000000000001111100000000000111110000000000011111000000000000222000000000000066600000000000000000000000000
0777777000111110077ccc700077777001177710001111100117771000111110011fff1000111110002fff0000022200006fff00000666000000000000000000
077cfc70077777700773f370077ccc70011cfc1001177710011cfc1001177710011cfc10011fff1000f3f300002fff0000f4f400006fff000000000000000000
777fff77077cfc70777fff770773f370111fff11011cfc10111fff11011cfc10111fff11011cfc10002fff0000f3f300006fff0000f4f4000000000000000000
00777000777fff770077c000777fff7700111000111fff1100777000111fff1100077000111fff1100017000002fff0000777900006fff000000000000000000
00111f700077700000cc7f700077c00000111f700011100000744f700077700000044f700007700000011000000170000077a700007779000000000000000000
001f100000111f7000cf700000cc7f70001f100000111f70007f400000744f70000f700000044f70000f1000000f100000f9770000f7a7000000000000000000
00111000001f100000c7700000cf700000111000001f100000744000007f400000044000000f7000000110000001100000022000000220000000000000000000
000ccc0000000000000eee0000000000000aaa0000000000000eee0000000000000ccc0000000000000999000000000000000000000000000000000000000000
00544400000ccc0000544400000eee0000544400000aaa0000544450000eee0000544400000ccc00005444000009990000000000000000000000000000000000
004f4f0000544400054f4f0000544400004f4f0000544400054f4f5000544450004f4f0000544400004f4f000054440000000000000000000000000000000000
0054a400004f4f0005544450054f4f0000549400004f4f0005544400054f4f5000545400004f4f0000545400004f4f0000000000000000000000000000000000
000d70000054a400000370000554445000d17100005494000053770005544400005555000054540000d555000054540000000000000000000000000000000000
000d1000000d7000000310000003700000d11100001d7100000c4c0000537700000a70000055550000d1a100001d550000000000000000000000000000000000
0004e000000e40000004c00000014000004eee0000ee4e00000111000004cc000004100000014000004eee0000ee4e0000000000000000000000000000000000
00033000003030000001100000101000000330000033030000110100000111000003300000303000000330000033030000000000000000000000000000000000
00000000000000000004444000000000000000000000000000000000000000000000000000000000000000000000000000000000000000000000000000000000
000000000000000000400004000000000000000000a0a000000000000000000000a0a00000000000000000000000000000000000000000000000000000000000
00000000000a8a000400040409acca000000000009aaaa0000a0a00000a0a00009aaaa0000000000000000000000000000000000000000000009990000000000
00000000001171000040404009aaaa0000044400009aa00009aaaa0009aaaa00009aa0000bbbbbbb03b003b0000000000000000000000000001fff0000099900
00000000001777000004000009aaaa000055550000090000009aa000009aa000000900000bbb3bbbb33b03330000000009000a000000000000f1f100001fff00
00000000001171000a004000009aa00000055500000000000009000000090000000000000bbb3bbb33343343000b30009090a0a000040000001fff0000f1f100
0000000000000000aaa4000000000000000000000000000000000000000000000000000033bb33bb343433430b3333000b000b000099900000ddd000001fff00
00000000000000000a0000000000000000000000000100000001000000010000000100000240024000400400033333300b000b000099900000fdd00000fdd000
00000000000000000000000000000000000000000000000000000000000000000000000000000000000000000000000000000000000000000000000000000000
00000000000000000000000000000000000000000000000000000000000000000000000000000000000000000000000000000000000000000000000000000000
00099900000000000000000000000000000000000000000000000000660000000000000000000000000000000000000000000000000000000000000000000000
001fff00000999000000000066600000000000006660000000000006550000000000000000000000000000000000000000000000000000000000000000000000
00f1f100001fff000000006555500000000000065550000000000005005000000000000000000000000000000000000000000000000000000000000000000000
001fff0000f1f1000000065555560000000000655550000000000000660000000000000000000000000000000000000000000000000000000000000000000000
00ddf000001fff000000065555550000000000655550000000000000550000000000000000000000000000000000000000000000000000000000000000000000
0dd0d00000fdd0000000065555556000000000655556000000000066556600000000000000000000000000000000000000000000000000000000000000000000
0000000000000000000000065505500000000655555500000000005555550000000ccc0000000000000eee0000000000000aaa0000000000000eee0000000000
000000000000000000000006556556000000000055000000000000005500000000544400000ccc0000544400000eee0000544400000aaa0000544450000eee00
0000000000000000000000065555550000000000550000000000000055000000004f4f0000544400054f4f0000544400004f4f0000544400054f4f5000544450
00000000000000000000006655650000000000665566000000000000550000000054a400004f4f0005544450054f4f0000549400004f4f0005544400054f4f50
0000000000000000000006555555600000000055555560000000006655660000000d70000054a400000370000554445000d17100005494000053770005544400
0000000000000000000001555555560000000155555556000000015555556000000d1000000d7000000310000003700000d1110000d171000003110000537700
00000000000000000000155555555560000015555555556000001555555556000004e0000004e0000004c0000004c000004eee00004eee000004cc000004cc00
00000000000000000000000000000000000000000000000000000000000000000003300000033000000110000001100000033000000330000001110000011100
000ccc00000000000009990000000000000000000000000000000000000000000000000000000000000000000000000000000000000000000000000000000000
00544400000ccc000054440000099900d009990dd009990d000000000d0000d00000000000000000000000000000000000000000000000000000000000000000
004f4f0000544400004f4f00005444007d9fffd77d9fffd7dd0999ddd559995d000000000000000000000000000000000000000000000000000a000000000000
00545400004f4f0000545400004f4f0077fafa7777fafa77759fff57d79fff7d0000000000800000008000000008000000090000000a00000000000000000000
005555000054540000d5550000545400779fff77779fff7777fafa7777fafa7700090000000900000008000000080000000800000008000000090000000a0000
000a70000055550000d1a10000d555000770077007700770779fff77709fff070007000000070000000700000007000000070000000700000007000000070000
0004100000041000004eee00004eee00000000000000000000000000700000070000000000000000000000000000000000000000000000000000000000000000
00033000000330000003300000033000000000000000000000000000000000000000000000000000000000000000000000000000000000000000000000000000
00000000000000000000000000000000000000000000000000000000000000000000000000000000000000000000000000000000000000000000000000000000
00000000000000000000000000000000000000000000000000000000000000000000000000000000000000000000000000000000000000000000000000000000
00000000000000000000000000000000000000000000000000000000000000000000000000000000000000000000000000000000000000000000000000000000
00000000000000000000000000000000000000000000000000000000000000000000000000000000000000000000000000000000000000000000000000000000
00000000000000000000000000000000000000000000000000000000000000000000000000000000000000000000000000000000000000000000000000000000
00011111111100000000000000000000000111111111000000000000000000001111111111110000000000000000000011111111111100000000000000000000
0001d21f7771000000011111111100000001d2177ff100000001111111110000f777221f77710000111111111111000077ff22177ff100001111111111110000
0001d21f777111100001d21777f100000001d2177ff111100001d21ff7710000f777221f77711111777f221777f1000077ff22177ff11111ff77221ff7710000
0001d21f771222100001d21777f111100001d2177f1222100001d21ff7711110f777221f77122221777f221777f1111177ff22177f122221ff77221ff7711111
0001d21111dddd100001d217771222100001d21111dddd100001d21ff712221011222211111dddd1777f22177712222111222211111dddd1ff77221ff7122221
0011d2d2d2dddd100001d21111dddd100011d2d2d2dddd100001d21111dddd101dddd2d2dd2dddd111222211111dddd11dddd2d2dd2dddd111222211111dddd1
0011d112d2d11d100011d2d2d2dddd100011d112d2d11d100011d2d2d2dddd101dd112dddd2d11d11dddd2d2dd2dddd11dd112dddd2d11d11dddd2d2dd2dddd1
00011561111561100011d112d2d11d1000011651111651100011d112d2d11d1011156111111156111dd112dddd2d11d111165111111165111dd112dddd2d11d1
00001661001661000001165100165110000015510015510000011561001561100016610000016610001651000001651000155100000155100015610000015610
00001111001111000000111100111100000011110011110000001111001111000011110000011110001111000001111000111100000111100011110000011110
00000000000000000000000000000000000000000000000000000000000000000000000000000000000000000000000000000000000000000000000000000000
00000000000000000000000000000000000000000000000000000000000000000000000000000000000000000000000000000000000001770000000000000000
00000000000000000000000000000000000000000000000000000000000000000000000000000000000000000000000000000000000177777700000000000000
00000000000000000000000000000000000000000000000000000000000000000000000000000000000000000000000000000000000011770000000000000000
00000000000000000000000000000000000000000000000000000000000000000000000000000000000000000000000000000000000001771000000000000000
00000000000000000000000000000000000000000000000000000000000000000000000000000011000000000000000000000000000011772100000000000000
00000000000000000000000000000000000000000000000000000000000000000000000000001111110000000000000000000000000121772210000000000000
00000000000000000000000000000000000000000000000000000000000000000000000000000011000000000000000000000000001221772221000000000000
00000000000000000000000000000000000000000000000000000000000000000000000000000011000000000000000000000000011111111111100000000000
00000000000000000000000000000000000000000000000000000000000000000011111111111111111111111111000000000000122222222222210000000000
00000000000000110000000000000000000000000000001100000000000000000011222222222222222222222211000000000001222222222222221000000000
00000000000011111100000000000000000000000000111111000000000000000012222222222222222222222221000000000012222222222222222100000000
00000000000000110000000000000000000000000000001100000000000000000012222222222222222222222221000000000122222222222222222210000000
00000000000000110000000000000000000000000000001100000000000000000012222222222222222222222221000000001222222222222222222221000000
00111111111111111111111111110000001111111111111111111111111100000012222222222222222222222221000000012222222222222222222222100000
00112222222222222222222222110000001122222222222222222222221100000012222222222222222222222221000000112222222222222222222222110000
00122222222222222222222222210000001222222222222222222222222100000011222222222222222222222211000000111111111111111111111111110000
00122222222222222222222222210000001222222222222222222222222100000011111111111111111111111111000011111116666666666666611111111111
00122222222222222222222222210000001222222222222222222222222100000000116666666666666666110000000011611166666666666666661116666611
0012222222222222222222222221000000122222222222222222222222210000000016166665666666666161000000001666161666656666666661615f665f61
001222222222222222222222222100000012222222222222222222222221000000001666665fff5fff6666610000000015f61666665fff5fff66666166666661
001122222222222222222222221100000011222222222222222222222211000000001666665ff555ff6666610000000016661666665ff555ff6666615f665f61
001111111111111111111111111100000011111111111111111111111111000000001666665fff5fff6666610000000011611666665fff5fff66666116666611
0000116666666666666666110000000011111166666666666666661111111111111116666655ff5fff66666111111111111116666655ff5fff66666111111111
00001666666666666666666100000000116116666666666666666661166666111161166666666666666666611666661111611666666666666666666116666611
000015f5f66177777765f5f10000000016f615f5f66177777765f5f1666f666116f615f5f66177777765f5f1666f666115f615f5f66177777765f5f1665f6661
000015f5f61777777765f5f10000000015f615f5f61777777765f5f1665f666115f615f5f61777777765f5f1665f6661160615f5f61777777765f5f166666661
000015f5f61777777765f5f10000000015f615f5f61777777765f5f1665f666115f615f5f61777777765f5f1665f666115f615f5f61777777765f5f1665f6661
00001666661777777766666100000000166616666617777777666661666666611666166666177777776666616666666116661666661777777766666166666661
00001666661771717766666100000000166616666617717177666661666666611666166666177171776666616666666116661666661771717766666166666661
00001666661777777766666100000000166616666617777777666661666666611666166666177777776666616666666116661666661777777766666166666661
00001166661777777756661100000000116111666617777777566611166666111161116666177777775666111666661111611166661777777756661116666611
00001111111111111111111100000000111111111111111111111111111111111111111111111111111111111111111111111111111111111111111111111111
00111111111111111111111111000000000000000000000000000000000000000001111111111111111111111100000000000000000000000000000000000000
00111222222227772222222111000000000000000000000000000000000000000001222222222222222222221100000000000000000000000000000000000000
00112222222227772222222211000000000000000000000000000000000000000001221111111111111111111100000000000111111000000000000000000000
0012222222777777777222222100000000000000000000000000000000000000000121111d11dddddddddd111000000000000011110000000000000000000000
001212222277777777722221210000000000000000000000000000000000000000011111dd1dddddddddddd10000000000000012110000000000000000000000
001122222277777777722222110000000000000000000000000000000000000000000001dd1dddddddddddd10000000000111112210000000000000000000000
001122222222277722222222110000000000000000000000000000000000000000011111111d5ffdddd5ffd10000000000011112211111111111111111000000
001112222222277722222221110000000000000000000000000000000000000000012222211d5ffdddd5ffd10000000000012112211122222222222211000000
011111111111111111111111110000000000000000000000000000000000000000011222111d55fdddd55fd10000000000012112111222222222222221000000
0116666666666666666666110000000000000000000000000000000000000000000012221d1dddddddddddd10000000011111111111222222222222221000000
0166f666f666f666f666f6610000000000000000000000000000000000000000000012221d1dddddddddddd10000000011222222211222222222222221000000
0166f666f666f666f666f6610000000000000000000000000000000000000000000012221d1ddddddddddd110000000012222222221222222222222221000000
0166566656665666566656610000000000000000000000000000000000000000000011221d1dddddddddd1110000000012222222211122222222222211000000
0166666666666666666666610000000000000000000000001000000000000000000011121111dddddddd11000000000011111111111111111111111111000000
016666666666666666666661000000000000000000000001110000000000000000001d1111111111111111000000000011dddddd1111dddddddddd1110000000
016666666666666666666661000000000000000000000000100000000000000000001dd11dddddddddd11000000000001dddddddd11dddddddddddd100000000
0166f666f666f666f666f661000000000000000001111111111111110000000000001dd1dddd5ff5ffdd1000000000001ddddddddd1dddddddddddd100000000
0166f666f666f666f666f661000000000000000001122222222222110000000000001dd1dddd55f55fdd1000000000001ddddddddd1dddddddddddd100000000
011656665666566656665611000000000000000001222222222222210000000000001dd1dddd555555dd1000000000001ddddddddd1dddddddddddd100000000
011666666666666666666611000000000000000001222222222222210000000000001dd1dddd5ff5ffdd1000000000001ddddddddd1dddddddddddd100000000
011666666666666666666611000000000000000001222222222222210000000000001dd1dddd55f55fdd1000000000001ddddddddd1dddddddddddd100000000
011166666666666666666111000000000000000001122222222222110000000000001dd1dddddddddddd1000000000001ddddddddd1dddddddddddd100000000
011111111111111111111111000000000000000001111111111111110000000000001dd1dddddddddddd1000000000001dd5f5dddd15f5ddddddd5f100000000
011666666666666666666611000000000000000001166666666666110000000000001dd1dddd557775dd1000000000001dd5ffdddd15ffd55775d5f100000000
0166f666f666f6677766f661000000000000000001666667776666610000000000001dd1dddd577777dd1000000000001dd5ffdddd15ffd57777d5f100000000
0166f666f666f6677766f6610000000000000000015f5f677765f5f10000000000001dd1dddd577777dd1000000000001dd5ffdddd15ffd57777d5f100000000
0166566656665667776656610000000000000000015f5f677765f5f10000000000001dd1dddd577777dd1000000000001ddddddddd1dddd57777ddd100000000
016666666666666777666661000000000000000001666667776666610000000000001dd1dddd577757dd1000000000001ddddddddd1dddd57775ddd100000000
016666666666666177666661000000000000000001666661776666610000000000001dd1dddd577777dd1000000000001ddddddddd1dddd57777ddd100000000
016666666666666777666661000000000000000001666667776666610000000000001dd11ddd577777dd1000000000001ddddddddd1dddd57777ddd100000000
011666666666666777566611000000000000000001166667775666110000000000001d1111dd557775d110000000000011ddddddd111ddd55775dd1100000000
01111111111111111111111100000000000000000111111111111111000000000000111111111111111110000000000011111111111111111111111100000000
